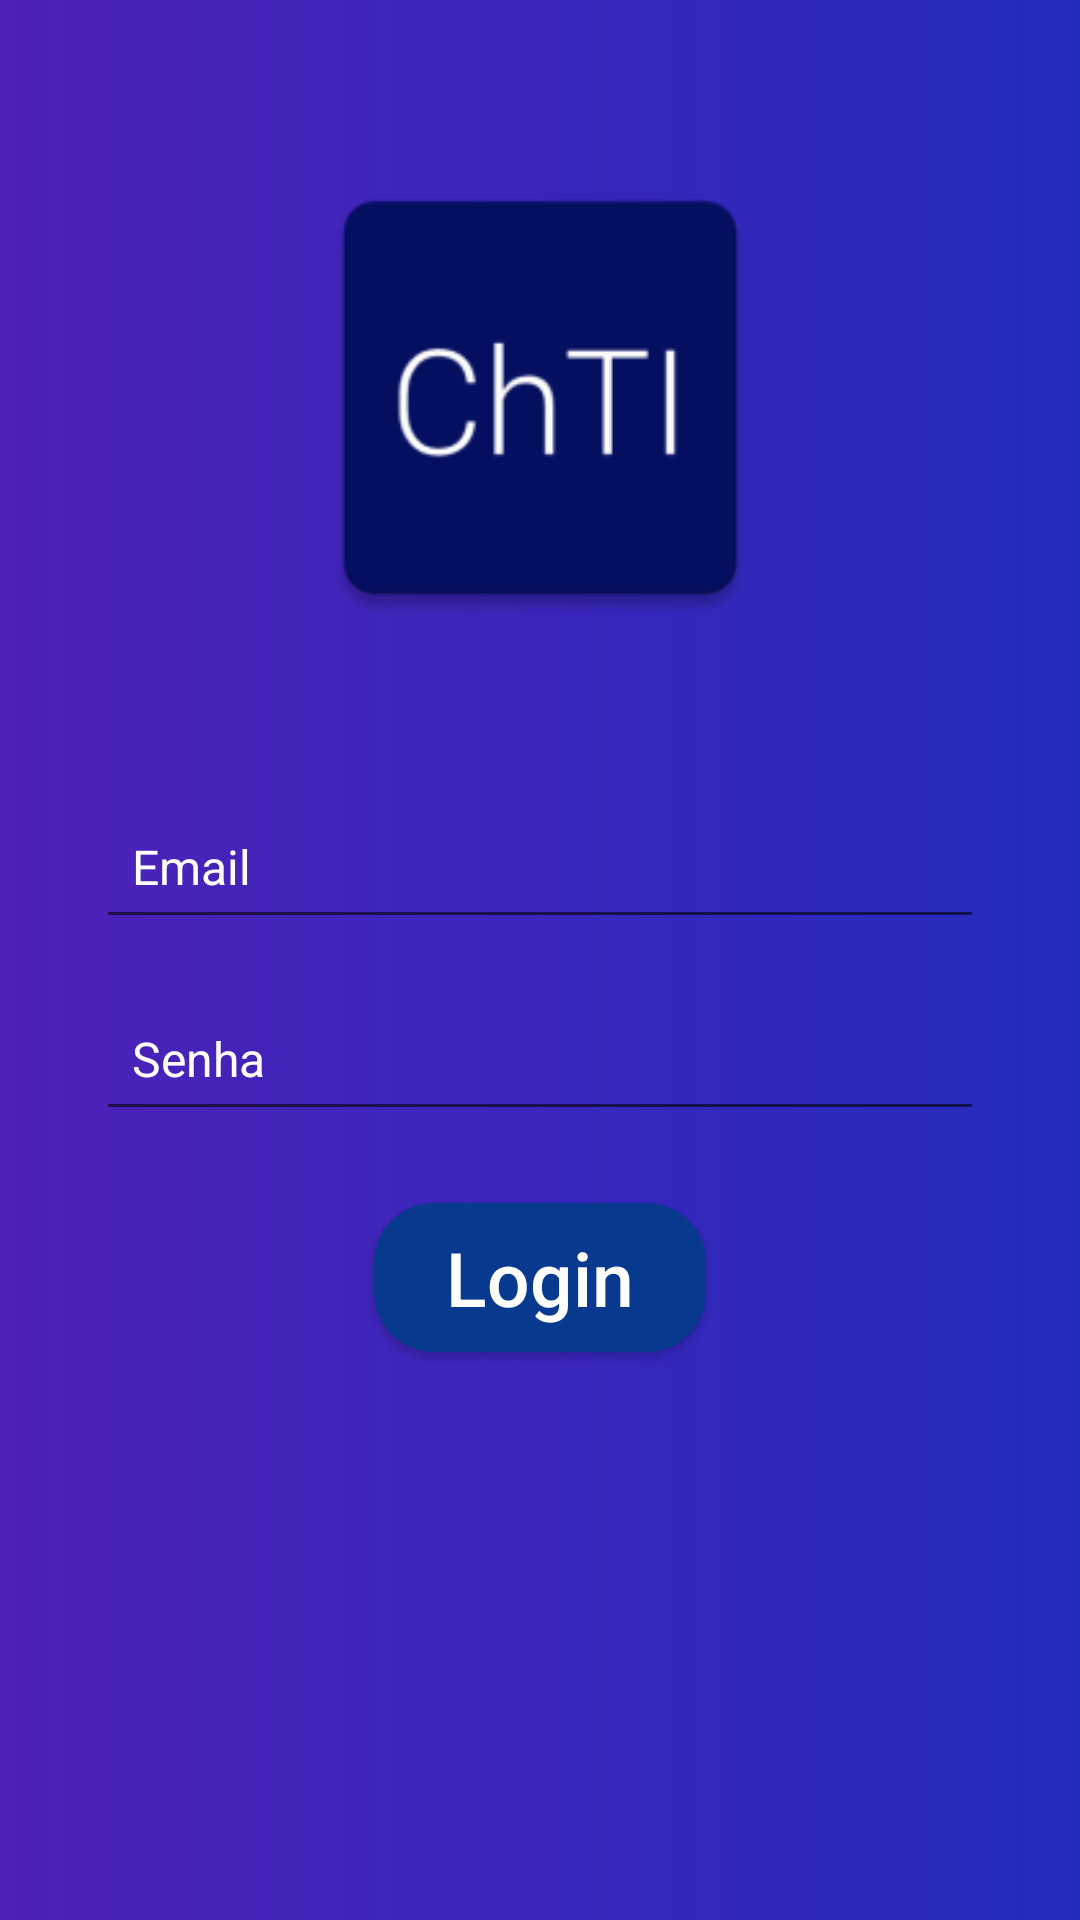

Android layout source for this screen:
<!-- AndroidManifest.xml: application theme Theme.APPTI -->
<!-- res/layout/activity_tilogin.xml -->
<?xml version="1.0" encoding="utf-8"?>
<RelativeLayout xmlns:android="http://schemas.android.com/apk/res/android"
    xmlns:app="http://schemas.android.com/apk/res-auto"
    android:layout_width="match_parent"
    android:layout_height="match_parent"
    android:background="@drawable/bg_gradient">

    <ImageView
        android:id="@+id/iconti"
        android:layout_width="180dp"
        android:layout_height="165dp"
        android:layout_centerHorizontal="true"
        android:layout_marginTop="50dp"
        app:srcCompat="@mipmap/tift" />

    <EditText
        android:id="@+id/editTextEmail"
        android:layout_width="match_parent"
        android:layout_height="wrap_content"
        android:layout_below="@+id/iconti"
        android:layout_marginStart="32dp"
        android:layout_marginTop="50dp"
        android:layout_marginEnd="32dp"
        android:hint="Email"
        android:inputType="textEmailAddress"
        android:minHeight="48dp"
        android:padding="12dp"
        android:textColor="@android:color/white"
        android:textColorHint="@android:color/white"
        android:textSize="16sp"
        app:layout_constraintEnd_toEndOf="parent"
        app:layout_constraintStart_toStartOf="parent"
        app:layout_constraintTop_toTopOf="parent"
        android:autofillHints="" />

    <EditText
        android:id="@+id/editTextPassword"
        android:layout_width="match_parent"
        android:layout_height="wrap_content"
        android:layout_below="@id/editTextEmail"
        android:layout_marginStart="32dp"
        android:layout_marginTop="16dp"
        android:layout_marginEnd="32dp"
        android:hint="Senha"
        android:inputType="textPassword"
        android:minHeight="48dp"
        android:padding="12dp"
        android:textColor="@android:color/white"
        android:textColorHint="@android:color/white"
        android:textSize="16sp"
        app:layout_constraintEnd_toEndOf="parent"
        app:layout_constraintStart_toStartOf="parent"
        app:layout_constraintTop_toBottomOf="@id/editTextEmail" />

    <Button
        android:id="@+id/buttonLogin"
        android:layout_width="wrap_content"
        android:layout_height="wrap_content"
        android:layout_below="@id/editTextPassword"
        android:layout_centerHorizontal="true"
        android:layout_marginTop="24dp"
        android:background="@drawable/button_rounded"
        android:paddingStart="24dp"
        android:paddingTop="8dp"
        android:paddingEnd="24dp"
        android:paddingBottom="8dp"
        android:text="Login"
        android:textAllCaps="false"
        android:textColor="@android:color/white"
        android:textSize="25sp" />

</RelativeLayout>
<!-- resources referenced by this layout -->
<resources>
  <!-- drawable bg_gradient (drawable) -->
  <?xml version="1.0" encoding="utf-8"?>
  <shape xmlns:android="http://schemas.android.com/apk/res/android"
      android:shape="rectangle">
      <gradient
          android:startColor="#4E21B8"
          android:endColor="#232BBD"
          android:type="linear"/>
  </shape>
  <!-- drawable button_rounded (drawable) -->
  <selector xmlns:android="http://schemas.android.com/apk/res/android">
      <item>
          <shape android:shape="rectangle">
              <corners android:radius="20dp" />
              <solid android:color="@color/azulbtn" /> 
          </shape>
      </item>
  </selector>
  <!-- mipmap tift: png bitmap (mipmap-hdpi, 4350 bytes) -->
  <style name="Theme.APPTI" parent="Theme.MaterialComponents.DayNight.NoActionBar">
          
          <item name="colorPrimary">@color/azulbtn</item>
          <item name="colorPrimaryVariant">@color/purple_700</item>
          <item name="colorOnPrimary">@color/white</item>
          
          <item name="colorSecondary">@color/teal_200</item>
          <item name="colorSecondaryVariant">@color/teal_700</item>
          <item name="colorOnSecondary">@color/black</item>
          
          <item name="windowActionBar">false</item>
          <item name="windowNoTitle">true</item>
          
      </style>
  <color name="azulbtn">#07398F</color>
  <color name="purple_700">#FF3700B3</color>
  <color name="white">#FFFFFFFF</color>
  <color name="teal_200">#FF03DAC5</color>
  <color name="teal_700">#FF018786</color>
  <color name="black">#FF000000</color>
</resources>
